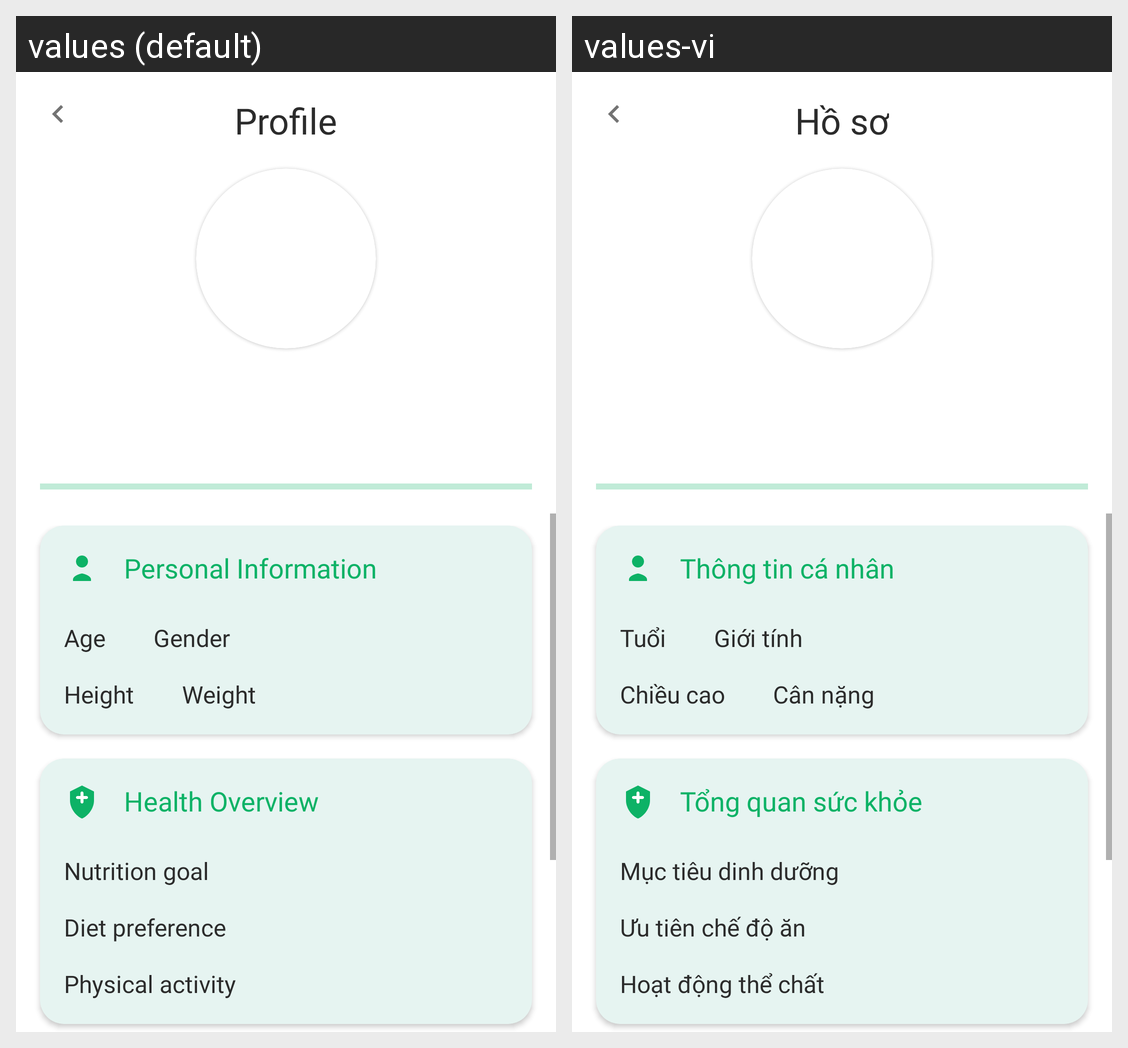

For this localized Android screen grid, give each drawn string resource with its value in every locale shown.
Android screen res/layout/activity_profile.xml rendered under 2 locales, left to right: values (default), values-vi. Device: Nexus 5 (rendered at 1080×1920; each locale shown at half size, 540×960, under a caption strip naming it); theme Theme.NutriAI.
Strings drawn on this screen, with the default value and each locale's value (text and hints the layout hard-codes, and strings that could not be matched under every locale, appear in the picture but are not listed):

profile
  values: Profile
  values-vi: Hồ sơ

personal_information
  values: Personal Information
  values-vi: Thông tin cá nhân

age
  values: Age
  values-vi: Tuổi

gender
  values: Gender
  values-vi: Giới tính

height
  values: Height
  values-vi: Chiều cao

weight
  values: Weight
  values-vi: Cân nặng

health_overview
  values: Health Overview
  values-vi: Tổng quan sức khỏe

nutrition_goal
  values: Nutrition goal
  values-vi: Mục tiêu dinh dưỡng

diet_preference
  values: Diet preference
  values-vi: Ưu tiên chế độ ăn

physical_activity
  values: Physical activity
  values-vi: Hoạt động thể chất
